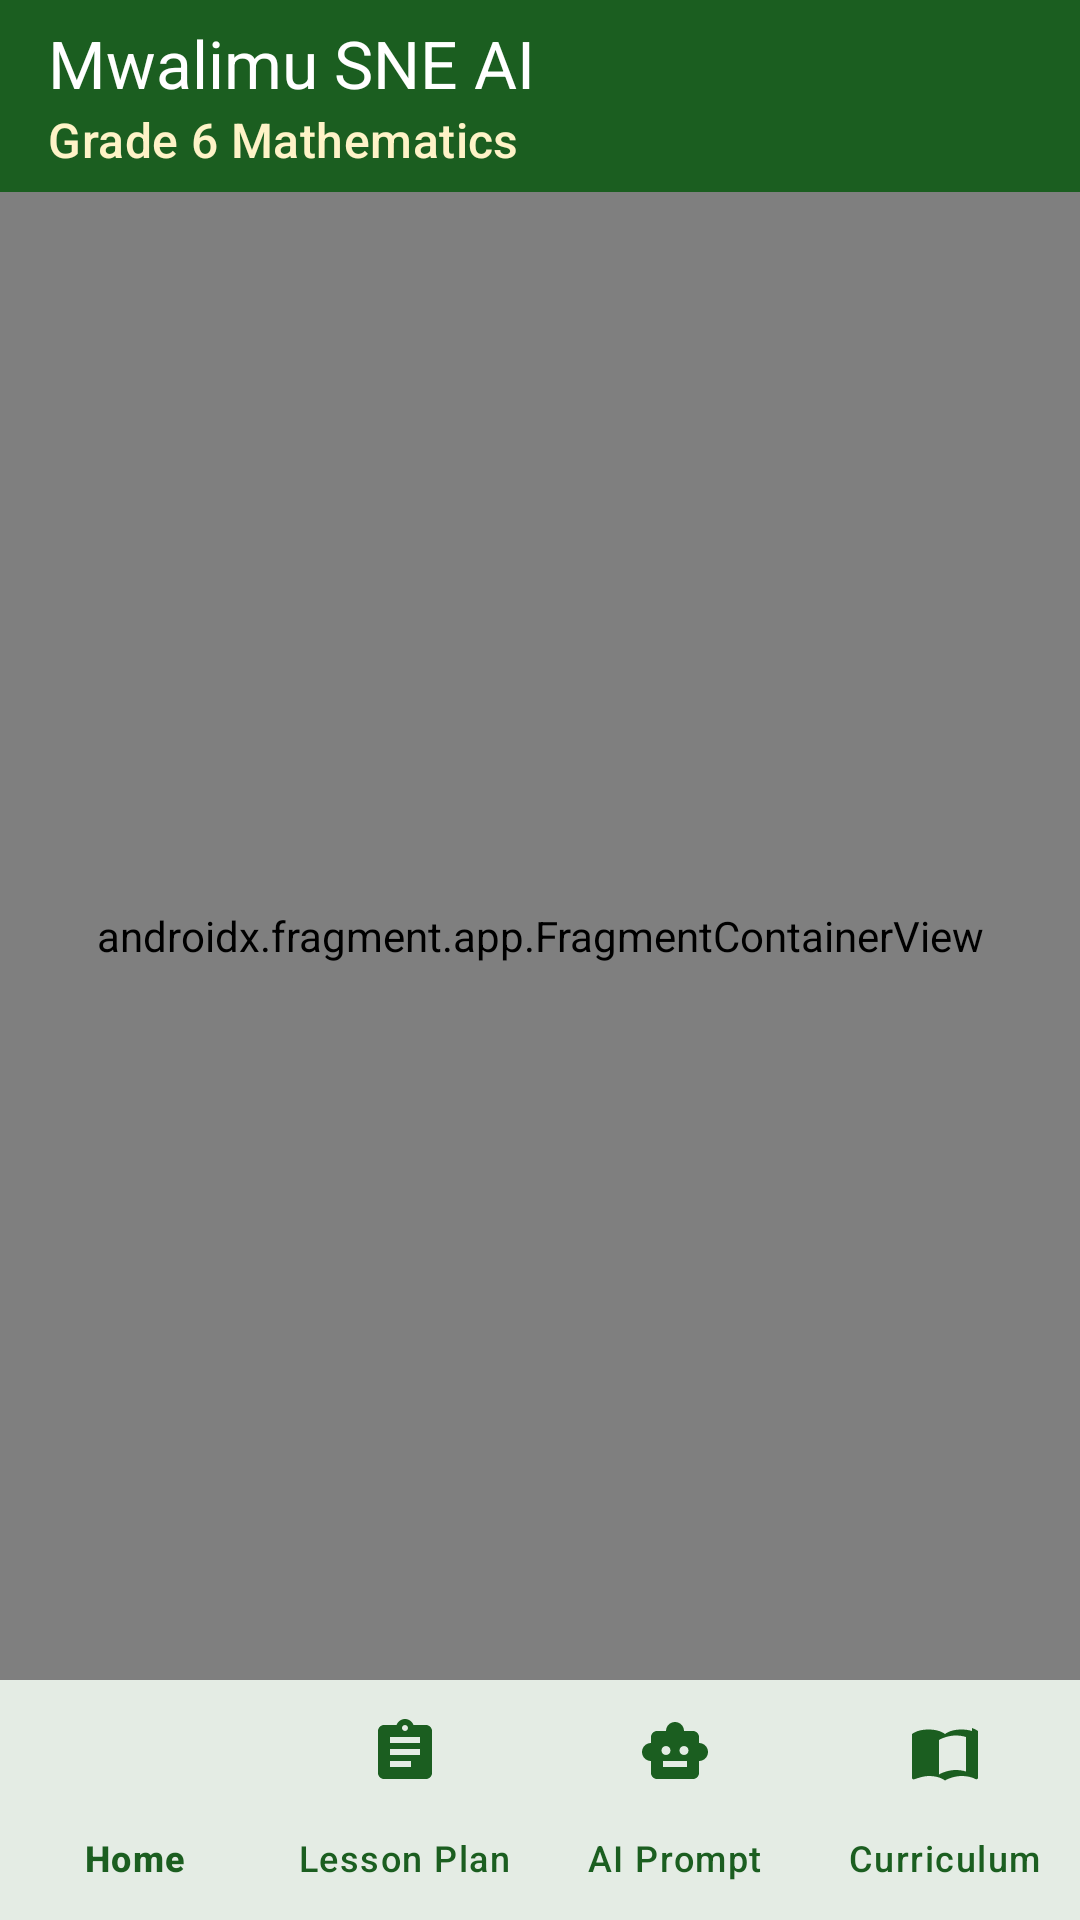

Write the Android layout XML for this screen, with the resource values it uses.
<!-- AndroidManifest.xml: application theme Theme.MwalimuAI -->
<!-- res/layout/activity_main.xml -->
<?xml version="1.0" encoding="utf-8"?>
<androidx.constraintlayout.widget.ConstraintLayout xmlns:android="http://schemas.android.com/apk/res/android"
    xmlns:app="http://schemas.android.com/apk/res-auto"
    android:id="@+id/main_root"
    android:layout_width="match_parent"
    android:layout_height="match_parent"
    android:fitsSystemWindows="true"
    android:background="@color/background">

    <com.google.android.material.appbar.MaterialToolbar
        android:id="@+id/topToolbar"
        android:layout_width="0dp"
        android:layout_height="?attr/actionBarSize"
        android:background="@color/primary"
        app:title="@string/app_name"
        app:titleTextColor="@color/white"
        app:subtitleTextColor="@color/secondary_container"
        app:subtitle="Grade 6 Mathematics"
        app:navigationIconTint="@color/white"
        app:layout_constraintEnd_toEndOf="parent"
        app:layout_constraintStart_toStartOf="parent"
        app:layout_constraintTop_toTopOf="parent" />

    <androidx.fragment.app.FragmentContainerView
        android:id="@+id/nav_host_fragment"
        android:name="androidx.navigation.fragment.NavHostFragment"
        android:layout_width="0dp"
        android:layout_height="0dp"
        app:defaultNavHost="true"
        app:navGraph="@navigation/nav_graph"
        app:layout_constraintBottom_toTopOf="@+id/bottomNavigationView"
        app:layout_constraintEnd_toEndOf="parent"
        app:layout_constraintStart_toStartOf="parent"
        app:layout_constraintTop_toBottomOf="@+id/topToolbar" />

    <com.google.android.material.bottomnavigation.BottomNavigationView
        android:id="@+id/bottomNavigationView"
        android:layout_width="0dp"
        android:layout_height="wrap_content"
        android:background="@color/surface"
        app:elevation="8dp"
        app:itemIconTint="@color/primary"
        app:itemTextColor="@color/primary"
        app:menu="@menu/bottom_nav_menu"
        app:labelVisibilityMode="labeled"
        app:layout_constraintBottom_toBottomOf="parent"
        app:layout_constraintEnd_toEndOf="parent"
        app:layout_constraintStart_toStartOf="parent" />

</androidx.constraintlayout.widget.ConstraintLayout>
<!-- resources referenced by this layout -->
<resources>
  <color name="background">#F8FAFC</color>
  <color name="primary">#1B5E20</color>
  <color name="secondary_container">#FEF3C7</color>
  <color name="surface">#FFFFFF</color>
  <color name="white">#FFFFFFFF</color>
  <string name="app_name">Mwalimu SNE AI</string>
  <style name="Theme.MwalimuAI" parent="Theme.Material3.DayNight.NoActionBar">
          
          <item name="colorPrimary">@color/primary</item>
          <item name="colorOnPrimary">@color/white</item>
          <item name="colorPrimaryContainer">@color/primary_container</item>
          <item name="colorOnPrimaryContainer">@color/on_primary_container</item>
          
          
          <item name="colorSecondary">@color/secondary</item>
          <item name="colorOnSecondary">@color/white</item>
          <item name="colorSecondaryContainer">@color/secondary_container</item>
          <item name="colorOnSecondaryContainer">@color/on_secondary_container</item>
  
          
          <item name="colorTertiary">@color/tertiary</item>
          <item name="colorOnTertiary">@color/white</item>
          <item name="colorTertiaryContainer">@color/tertiary_container</item>
          <item name="colorOnTertiaryContainer">@color/on_tertiary_container</item>
  
          
          <item name="android:colorBackground">@color/background</item>
          <item name="colorSurface">@color/surface</item>
          <item name="colorOnSurface">@color/text_primary</item>
          <item name="colorSurfaceVariant">@color/surface_variant</item>
          <item name="colorOnSurfaceVariant">@color/text_secondary</item>
  
          
          <item name="android:statusBarColor">@color/primary_dark</item>
          <item name="android:windowLightStatusBar">false</item>
          <item name="android:navigationBarColor">@color/surface</item>
          <item name="android:windowLightNavigationBar">true</item>
      </style>
  <color name="primary_container">#DCFCE7</color>
  <color name="on_primary_container">#14532D</color>
  <color name="secondary">#D97706</color>
  <color name="on_secondary_container">#78350F</color>
  <color name="tertiary">#0284C7</color>
  <color name="tertiary_container">#E0F2FE</color>
  <color name="on_tertiary_container">#0369A1</color>
  <color name="text_primary">#0F172A</color>
  <color name="surface_variant">#F1F5F9</color>
  <color name="text_secondary">#475569</color>
  <color name="primary_dark">#0E3813</color>
</resources>
